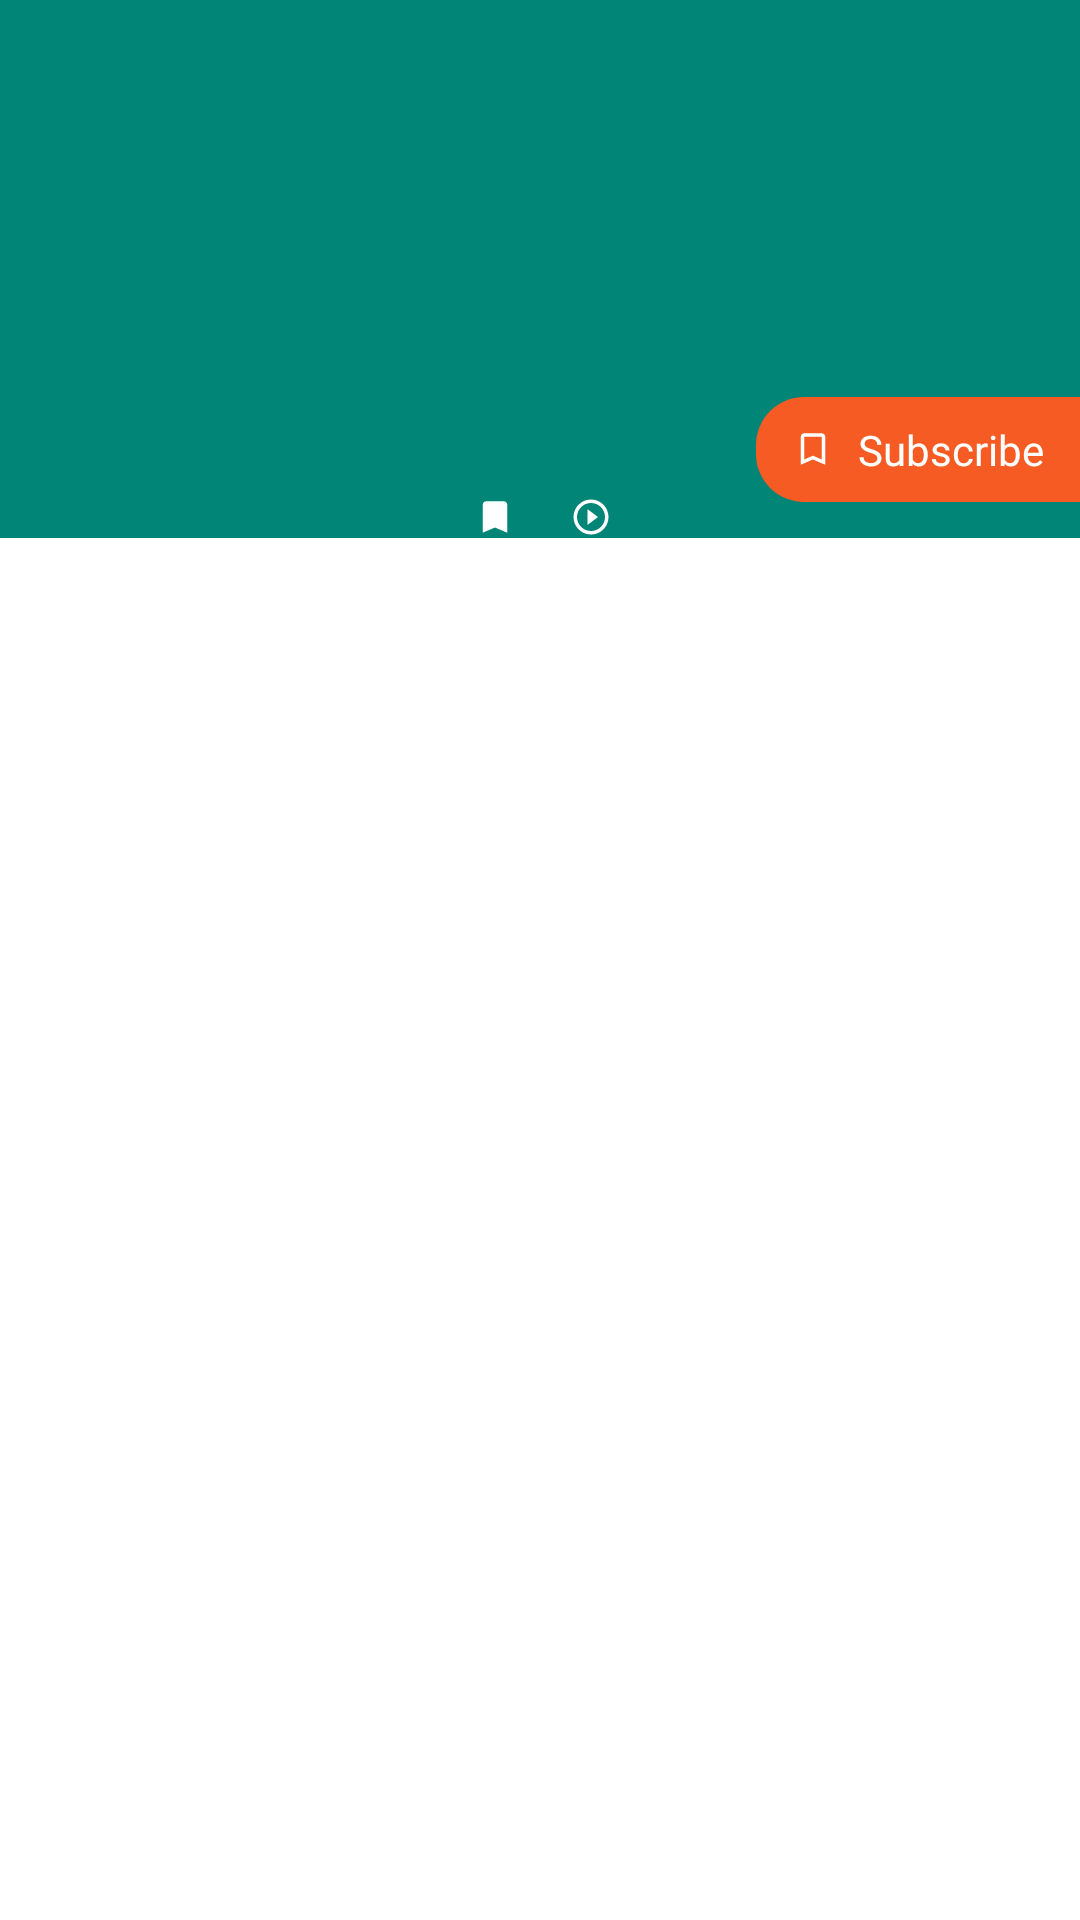

This screen was rendered from an Android layout file. Write that file and the resources it references.
<!-- AndroidManifest.xml: application theme AppTheme -->
<!-- res/layout/activity_pod_cast_detail.xml -->
<?xml version="1.0" encoding="utf-8"?>
<LinearLayout
    xmlns:android="http://schemas.android.com/apk/res/android"
    xmlns:app="http://schemas.android.com/apk/res-auto"
    xmlns:tools="http://schemas.android.com/tools"
    android:layout_width="match_parent"
    android:layout_height="match_parent"
    android:orientation="vertical"
    tools:context=".ui.dashboard.activity.PodCastDetailActivity">

    <androidx.coordinatorlayout.widget.CoordinatorLayout
        android:layout_width="match_parent"
        android:layout_height="0dp"
        android:layout_weight="1"
        android:background="@color/white">

        <com.google.android.material.appbar.AppBarLayout
            android:id="@+id/appBarLayout"
            android:layout_width="match_parent"
            android:layout_height="wrap_content"
            android:fitsSystemWindows="true">

            <com.google.android.material.appbar.CollapsingToolbarLayout
                android:layout_width="match_parent"
                android:layout_height="match_parent"
                android:fitsSystemWindows="true"
                app:titleEnabled="false"
                app:layout_scrollFlags="scroll|exitUntilCollapsed">

                <androidx.constraintlayout.widget.ConstraintLayout
                    android:id="@+id/contentLayout"
                    android:layout_width="match_parent"
                    android:layout_height="wrap_content"
                    android:layout_marginBottom="48dp"
                    android:paddingTop="?actionBarSize"
                    app:layout_collapseMode="parallax">

                    <androidx.cardview.widget.CardView
                        android:id="@+id/cv"
                        android:layout_width="130dp"
                        android:layout_height="wrap_content"
                        android:layout_marginTop="32dp"
                        android:layout_marginBottom="@dimen/size_12dp"
                        android:layout_marginStart="@dimen/size_12dp"
                        app:cardElevation="@dimen/size_0dp"
                        app:cardCornerRadius="@dimen/size_4dp"
                        app:layout_constraintTop_toTopOf="parent"
                        app:layout_constraintStart_toStartOf="parent"
                        app:layout_constraintBottom_toBottomOf="parent">

                        <ImageView
                            android:id="@+id/podCastImage"
                            android:layout_width="match_parent"
                            android:layout_height="wrap_content"
                            android:adjustViewBounds="true"
                            android:contentDescription="@string/app_name" />
                    </androidx.cardview.widget.CardView>

                    <TextView
                        android:id="@+id/podCastTitle"
                        android:layout_width="@dimen/size_0dp"
                        android:layout_height="wrap_content"
                        android:layout_marginStart="@dimen/size_16dp"
                        android:layout_marginEnd="@dimen/size_16dp"
                        android:fontFamily="@font/quicksand_medium"
                        android:textColor="@color/white"
                        android:textSize="@dimen/size_16sp"
                        tools:text="ABC"
                        app:layout_constraintStart_toEndOf="@id/cv"
                        app:layout_constraintTop_toTopOf="@id/cv"
                        app:layout_constraintEnd_toEndOf="parent"/>

                    <TextView
                        android:id="@+id/podCastBookMarkCount"
                        android:layout_width="@dimen/size_0dp"
                        android:layout_height="wrap_content"
                        android:layout_marginTop="@dimen/size_16dp"
                        android:gravity="center_vertical"
                        android:drawablePadding="@dimen/size_4dp"
                        android:drawableStart="@drawable/ic_bookmark_small"
                        android:fontFamily="@font/quicksand_medium"
                        android:textColor="@color/white"
                        android:textSize="@dimen/size_10sp"
                        tools:text="990"
                        app:layout_constraintStart_toStartOf="@id/podCastTitle"
                        app:layout_constraintTop_toBottomOf="@id/podCastTitle"/>

                    <TextView
                        android:id="@+id/podCastViews"
                        android:layout_width="@dimen/size_0dp"
                        android:layout_height="wrap_content"
                        android:layout_marginStart="@dimen/size_14dp"
                        android:gravity="center_vertical"
                        android:drawableStart="@drawable/ic_play"
                        android:drawablePadding="@dimen/size_4dp"
                        android:fontFamily="@font/quicksand_medium"
                        android:textColor="@color/white"
                        android:textSize="@dimen/size_10sp"
                        tools:text="990"
                        app:layout_constraintStart_toEndOf="@id/podCastBookMarkCount"
                        app:layout_constraintTop_toTopOf="@id/podCastBookMarkCount"/>

                    <TextView
                        android:id="@+id/subscribe"
                        android:layout_width="@dimen/size_0dp"
                        android:layout_height="wrap_content"
                        android:layout_marginBottom="@dimen/size_12dp"
                        android:gravity="center_vertical"
                        android:drawablePadding="@dimen/size_8dp"
                        android:drawableStart="@drawable/ic_bookmark_unselected"
                        android:background="@drawable/subscribe_background"
                        android:paddingTop="@dimen/size_8dp"
                        android:paddingBottom="@dimen/size_8dp"
                        android:paddingStart="@dimen/size_12dp"
                        android:paddingEnd="@dimen/size_12dp"
                        android:fontFamily="@font/quicksand_medium"
                        android:textColor="@color/white"
                        android:textSize="@dimen/size_14sp"
                        android:text="@string/subscribe"
                        app:layout_constraintEnd_toEndOf="parent"
                        app:layout_constraintBottom_toBottomOf="parent"/>
                </androidx.constraintlayout.widget.ConstraintLayout>

                <androidx.appcompat.widget.Toolbar
                    android:id="@+id/toolbar"
                    android:layout_width="match_parent"
                    android:layout_height="?attr/actionBarSize"
                    android:layout_marginBottom="48dp"
                    app:layout_collapseMode="pin"
                    android:theme="@style/ThemeOverlay.AppCompat.Dark.ActionBar"/>

                <com.google.android.material.tabs.TabLayout
                    android:id="@+id/tabLayout"
                    android:layout_width="match_parent"
                    android:layout_height="@dimen/size_48dp"
                    android:layout_gravity="bottom"
                    android:background="@color/white"
                    app:tabSelectedTextColor="@color/tab_color"
                    app:tabTextColor="@color/grey"
                    app:tabIndicatorColor="@color/tab_color" />
            </com.google.android.material.appbar.CollapsingToolbarLayout>
        </com.google.android.material.appbar.AppBarLayout>

        <androidx.viewpager.widget.ViewPager
            android:id="@+id/viewPager"
            android:layout_width="match_parent"
            android:layout_height="match_parent"
            app:layout_behavior="@string/appbar_scrolling_view_behavior"/>
    </androidx.coordinatorlayout.widget.CoordinatorLayout>

    <FrameLayout
        android:id="@+id/addCommentLayout"
        android:layout_width="match_parent"
        android:layout_height="wrap_content"
        android:visibility="gone"
        android:background="#f5f5f5"
        android:padding="@dimen/size_12dp">

        <EditText
            android:id="@+id/addComment"
            android:layout_width="match_parent"
            android:layout_height="match_parent"
            android:paddingTop="@dimen/size_12dp"
            android:paddingBottom="@dimen/size_12dp"
            android:paddingStart="@dimen/size_16dp"
            android:paddingEnd="@dimen/size_16dp"
            android:imeOptions="actionSend"
            android:gravity="center_vertical"
            android:background="@drawable/background_white"
            android:textSize="@dimen/size_16sp"
            android:textColor="@color/black"
            android:inputType="text"
            android:hint="@string/add_a_comment"
            android:importantForAutofill="no" />
    </FrameLayout>
</LinearLayout>
<!-- resources referenced by this layout -->
<resources>
  <color name="black">#000000</color>
  <color name="grey">#9e9e9e</color>
  <color name="tab_color">#ec9073</color>
  <color name="white">#ffffff</color>
  <dimen name="size_0dp">0dp</dimen>
  <dimen name="size_10sp">10sp</dimen>
  <dimen name="size_12dp">12dp</dimen>
  <dimen name="size_14dp">14dp</dimen>
  <dimen name="size_14sp">14sp</dimen>
  <dimen name="size_16dp">16dp</dimen>
  <dimen name="size_16sp">16sp</dimen>
  <dimen name="size_48dp">48dp</dimen>
  <dimen name="size_4dp">4dp</dimen>
  <dimen name="size_8dp">8dp</dimen>
  <!-- drawable background_white (drawable) -->
  <?xml version="1.0" encoding="utf-8"?>
  <shape xmlns:android="http://schemas.android.com/apk/res/android"
      android:shape="rectangle">
      <solid android:color="@color/white"/>
      <corners android:radius="@dimen/size_16dp"/>
  </shape>
  <!-- drawable ic_bookmark_small (drawable) -->
  <vector android:height="14dp" android:tint="#FFFFFF"
      android:viewportHeight="24.0" android:viewportWidth="24.0"
      android:width="14dp" xmlns:android="http://schemas.android.com/apk/res/android">
      <path android:fillColor="#FF000000" android:pathData="M17,3H7c-1.1,0 -1.99,0.9 -1.99,2L5,21l7,-3 7,3V5c0,-1.1 -0.9,-2 -2,-2z"/>
  </vector>
  <!-- drawable ic_bookmark_unselected (drawable) -->
  <vector android:height="14dp" android:tint="#FFFFFF"
      android:viewportHeight="24.0" android:viewportWidth="24.0"
      android:width="14dp" xmlns:android="http://schemas.android.com/apk/res/android">
      <path android:fillColor="#FF000000" android:pathData="M17,3L7,3c-1.1,0 -1.99,0.9 -1.99,2L5,21l7,-3 7,3L19,5c0,-1.1 -0.9,-2 -2,-2zM17,18l-5,-2.18L7,18L7,5h10v13z"/>
  </vector>
  <!-- drawable ic_play (drawable) -->
  <vector android:height="14dp" android:tint="#FFFFFF"
      android:viewportHeight="24.0" android:viewportWidth="24.0"
      android:width="14dp" xmlns:android="http://schemas.android.com/apk/res/android">
      <path android:fillColor="#FF000000" android:pathData="M10,16.5l6,-4.5 -6,-4.5v9zM12,2C6.48,2 2,6.48 2,12s4.48,10 10,10 10,-4.48 10,-10S17.52,2 12,2zM12,20c-4.41,0 -8,-3.59 -8,-8s3.59,-8 8,-8 8,3.59 8,8 -3.59,8 -8,8z"/>
  </vector>
  <!-- drawable subscribe_background (drawable) -->
  <?xml version="1.0" encoding="utf-8"?>
  <shape xmlns:android="http://schemas.android.com/apk/res/android"
      android:shape="rectangle">
      <solid android:color="#f65b23"/>
      <corners android:topLeftRadius="@dimen/size_16dp" android:bottomLeftRadius="@dimen/size_16dp"/>
  </shape>
  <string name="add_a_comment">Add a comment</string>
  <string name="app_name">PodCast</string>
  <string name="subscribe">Subscribe</string>
  <style name="AppTheme" parent="Theme.AppCompat.Light.DarkActionBar">
          
          <item name="colorPrimary">@color/colorPrimary</item>
          <item name="colorPrimaryDark">@color/colorPrimaryDark</item>
          <item name="colorAccent">@color/colorAccent</item>
          <item name="windowActionBar">false</item>
          <item name="windowNoTitle">true</item>
      </style>
  <color name="colorPrimary">#008577</color>
  <color name="colorPrimaryDark">#00574B</color>
  <color name="colorAccent">#D81B60</color>
</resources>
